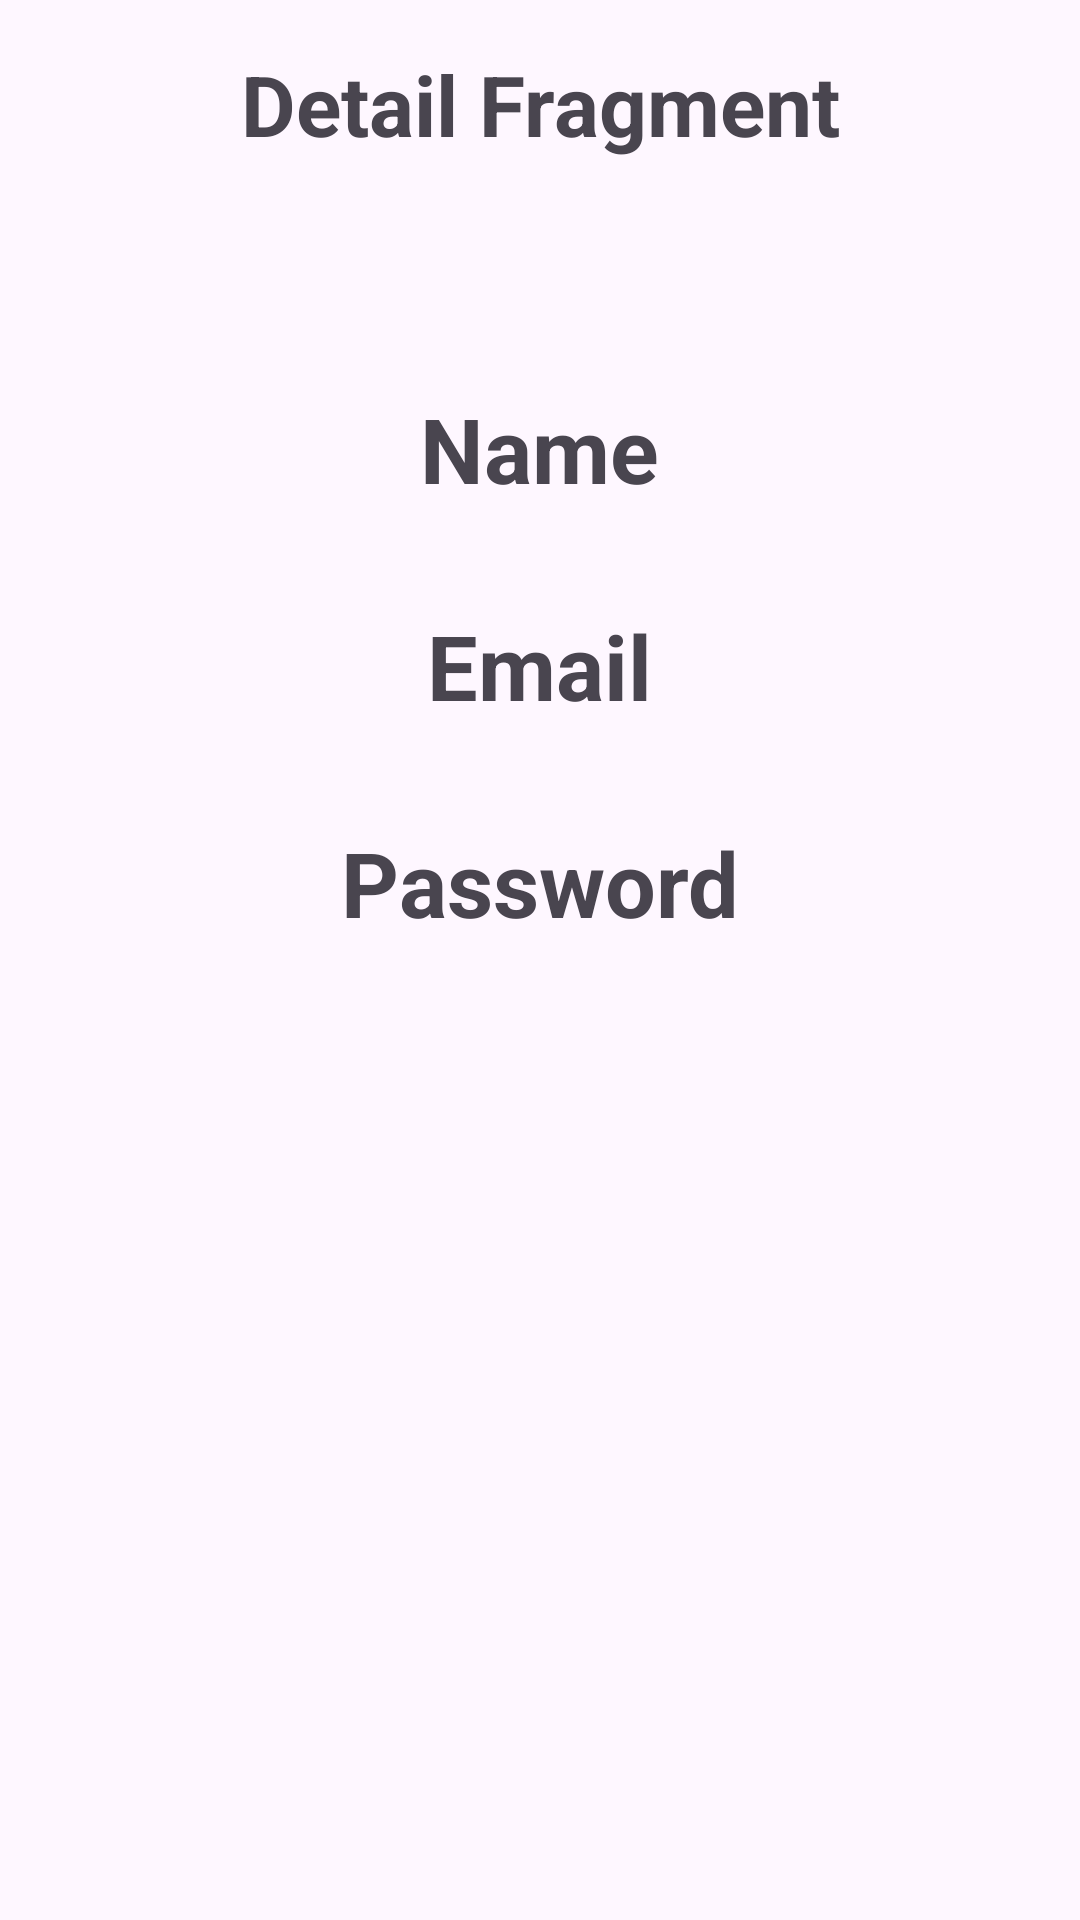

Produce the Android XML layout that renders to this screen, including the resource entries it uses.
<!-- AndroidManifest.xml: application theme Theme.Less_01_04 -->
<!-- res/layout/fragment_detail.xml -->
<?xml version="1.0" encoding="utf-8"?>
<androidx.constraintlayout.widget.ConstraintLayout xmlns:android="http://schemas.android.com/apk/res/android"
    xmlns:app="http://schemas.android.com/apk/res-auto"
    xmlns:tools="http://schemas.android.com/tools"
    android:layout_width="match_parent"
    android:layout_height="match_parent"
    tools:context=".ui.fragments.DetailFragment">

    <TextView
        android:id="@+id/detail"
        android:layout_width="wrap_content"
        android:layout_height="wrap_content"
        android:layout_marginTop="16dp"
        android:text="Detail Fragment"
        android:textSize="28sp"
        android:textStyle="bold"
        app:layout_constraintEnd_toEndOf="parent"
        app:layout_constraintStart_toStartOf="parent"
        app:layout_constraintTop_toTopOf="parent" />


    <LinearLayout
        android:layout_width="match_parent"
        android:layout_height="wrap_content"
        android:layout_marginTop="60dp"
        android:gravity="center"
        android:orientation="vertical"
        app:layout_constraintEnd_toEndOf="parent"
        app:layout_constraintStart_toStartOf="parent"
        app:layout_constraintTop_toBottomOf="@id/detail">


        <TextView
            android:id="@+id/tv_name"
            android:layout_width="wrap_content"
            android:layout_height="wrap_content"
            android:layout_margin="16dp"
            android:text="@string/name"
            android:textSize="30sp"
            android:textStyle="bold" />


        <TextView
            android:id="@+id/tv_email"
            android:layout_width="wrap_content"
            android:layout_height="wrap_content"
            android:layout_margin="16dp"
            android:text="@string/email"
            android:textSize="30sp"
            android:textStyle="bold" />

        <TextView
            android:id="@+id/tv_password"
            android:layout_width="wrap_content"
            android:layout_height="wrap_content"
            android:layout_margin="16dp"
            android:text="@string/password"
            android:textSize="30sp"
            android:textStyle="bold" />


    </LinearLayout>

</androidx.constraintlayout.widget.ConstraintLayout>
<!-- resources referenced by this layout -->
<resources>
  <string name="email">Email</string>
  <string name="name">Name</string>
  <string name="password">Password</string>
  <style name="Theme.Less_01_04" parent="Base.Theme.Less_01_04" />
  <style name="Base.Theme.Less_01_04" parent="Theme.Material3.DayNight.NoActionBar">
          
          
      </style>
</resources>
